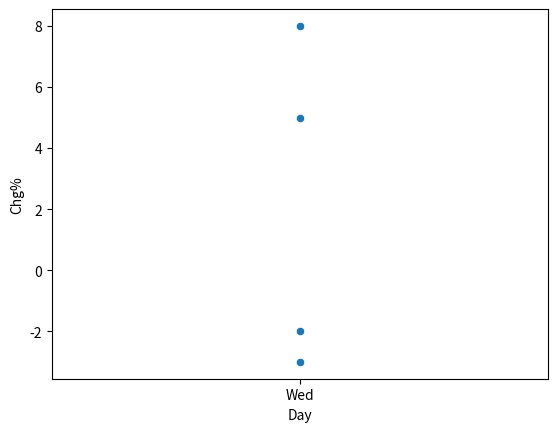

The matplotlib source for this figure:
import pandas as pd


df = pd.DataFrame({'C': [220, 180, 250, 190], 'category': ['None', 'None', 'None', 'None']})
n = df.shape[0]

for i in range(n):
    if df.loc[i, 'C'] > 200:
        df.loc[i, 'category'] = "rich"
    else:
        df.loc[i, 'category'] = "poor"

print(df)

# Sample data for Wednesday in April
df1 = pd.DataFrame({'Price': [100, 120, 150, 90], 'Day': ['Wed', 'Wed', 'Wed', 'Wed'], 'Month': ['Apr', 'Apr', 'Apr', 'Apr'], 'Chg%': [5, -2, 8, -3]})

mean_D = df1['Price'].mean()

# Calculate the variance of the 'D' column
variance_D = df1['Price'].var()

print('Mean:', mean_D)
print('Variance:', variance_D)

# Select the rows where the day of the week is Wednesday
wednesday_df = df1[df1['Day'] == 'Wed']

# Calculate the mean of the 'Price' column for these rows
wednesday_mean = wednesday_df['Price'].mean()

# Calculate the mean of the 'Price' column for all rows (population mean)
population_mean = df1['Price'].mean()

print('Wednesday Mean:', wednesday_mean)
print('Population Mean:', population_mean)

April_df = df1[df1['Month'] == 'Apr']

April_mean = April_df['Price'].mean()

population_mean = df1['Price'].mean()

print('April Mean:', April_mean)
print('Population Mean:', population_mean)

l2 = list(map(lambda v: v < 0, df1['Chg%']))

# Store only the False values
l2_false = [value for value in l2 if value is False]

probability = (len(l2_false) / len(l2))*100

print(f'Probability: {probability}%')

l3 = list(map(lambda v: v > 0, wednesday_df['Chg%']))

l3_True = [value for value in l3 if value is True]

probability_wed = (len(l3_True) / len(l3))*100

conditional_prob = probability_wed / wednesday_df.shape[0]

print(f'profits on wednesday: {probability_wed}%')

print(f'conditional probability: {conditional_prob}%')

import seaborn as sns
import matplotlib.pyplot as plt

# Create a scatter plot of 'Chg%' data against the day of the week
sns.scatterplot(x='Day', y='Chg%', data=df1)

# Display the plot
plt.show()

